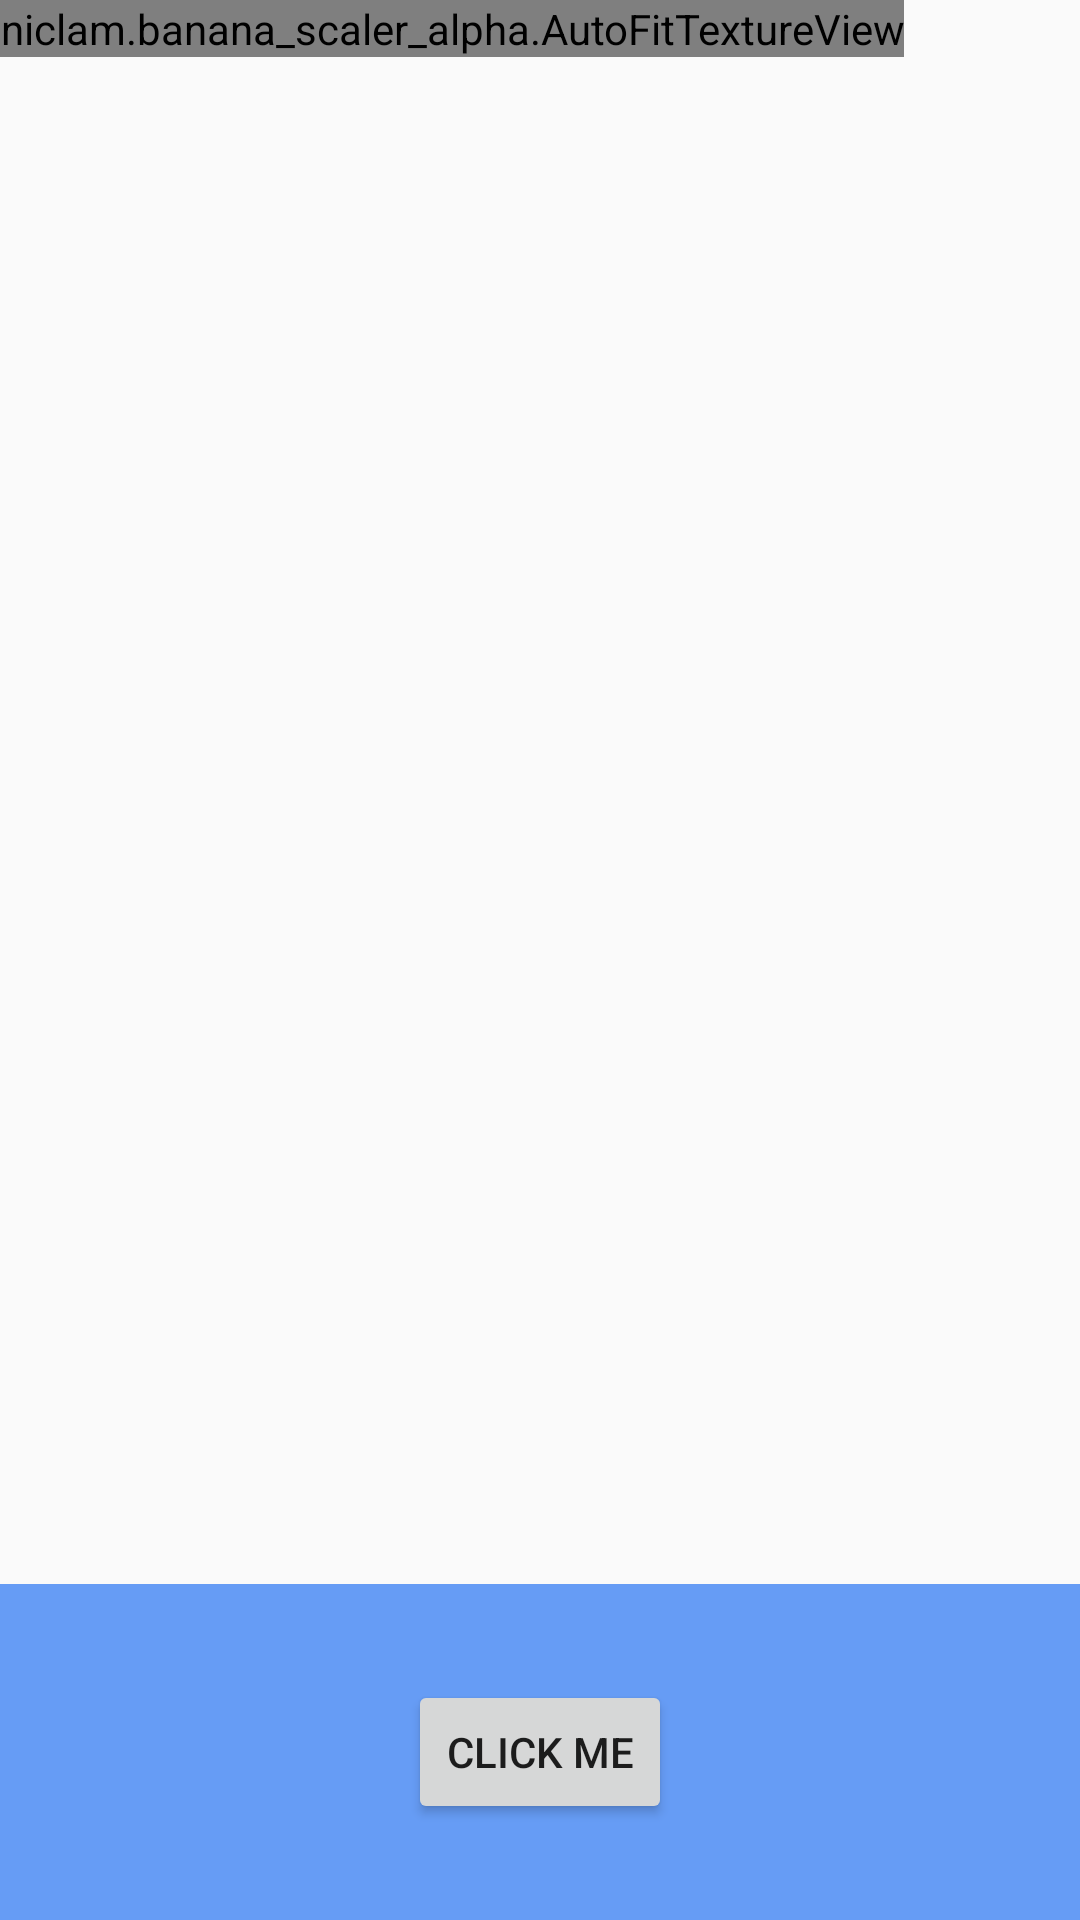

Android layout source for this screen:
<!-- AndroidManifest.xml: application theme AppTheme -->
<!-- res/layout/fragment_camera2_basic.xml -->
<?xml version="1.0" encoding="utf-8"?>
<RelativeLayout xmlns:android="http://schemas.android.com/apk/res/android"
    android:layout_width="match_parent"
    android:layout_height="match_parent">

    <niclam.banana_scaler_alpha.AutoFitTextureView
        android:id="@+id/texture"
        android:layout_width="wrap_content"
        android:layout_height="wrap_content"
        android:layout_alignParentStart="true"
        android:layout_alignParentTop="true" />

    <FrameLayout
        android:id="@+id/control"
        android:layout_width="match_parent"
        android:layout_height="112dp"
        android:layout_alignParentBottom="true"
        android:layout_alignParentStart="true"
        android:background="@color/control_background">

        <ImageButton
            android:id="@+id/info"
            android:contentDescription="@string/description_info"
            style="@android:style/Widget.Material.Light.Button.Borderless"
            android:layout_width="wrap_content"
            android:layout_height="wrap_content"
            android:layout_gravity="center_vertical|right"
            android:padding="20dp"
            android:src="@drawable/ic_action_info" />

        <Button
            android:layout_width="wrap_content"
            android:layout_height="wrap_content"
            android:text="Click me"
            android:id="@+id/Firstbtn"
            android:layout_gravity="center" />

    </FrameLayout>

</RelativeLayout>
<!-- resources referenced by this layout -->
<resources>
  <color name="control_background">#cc4285f4</color>
  <string name="description_info">Info</string>
  <style name="AppTheme" parent="Theme.AppCompat.Light.DarkActionBar">
          
          <item name="colorPrimary">@color/colorPrimary</item>
          <item name="colorPrimaryDark">@color/colorPrimaryDark</item>
          <item name="colorAccent">@color/colorAccent</item>
      </style>
  <color name="colorPrimary">#3F51B5</color>
  <color name="colorPrimaryDark">#303F9F</color>
  <color name="colorAccent">#FF4081</color>
</resources>
